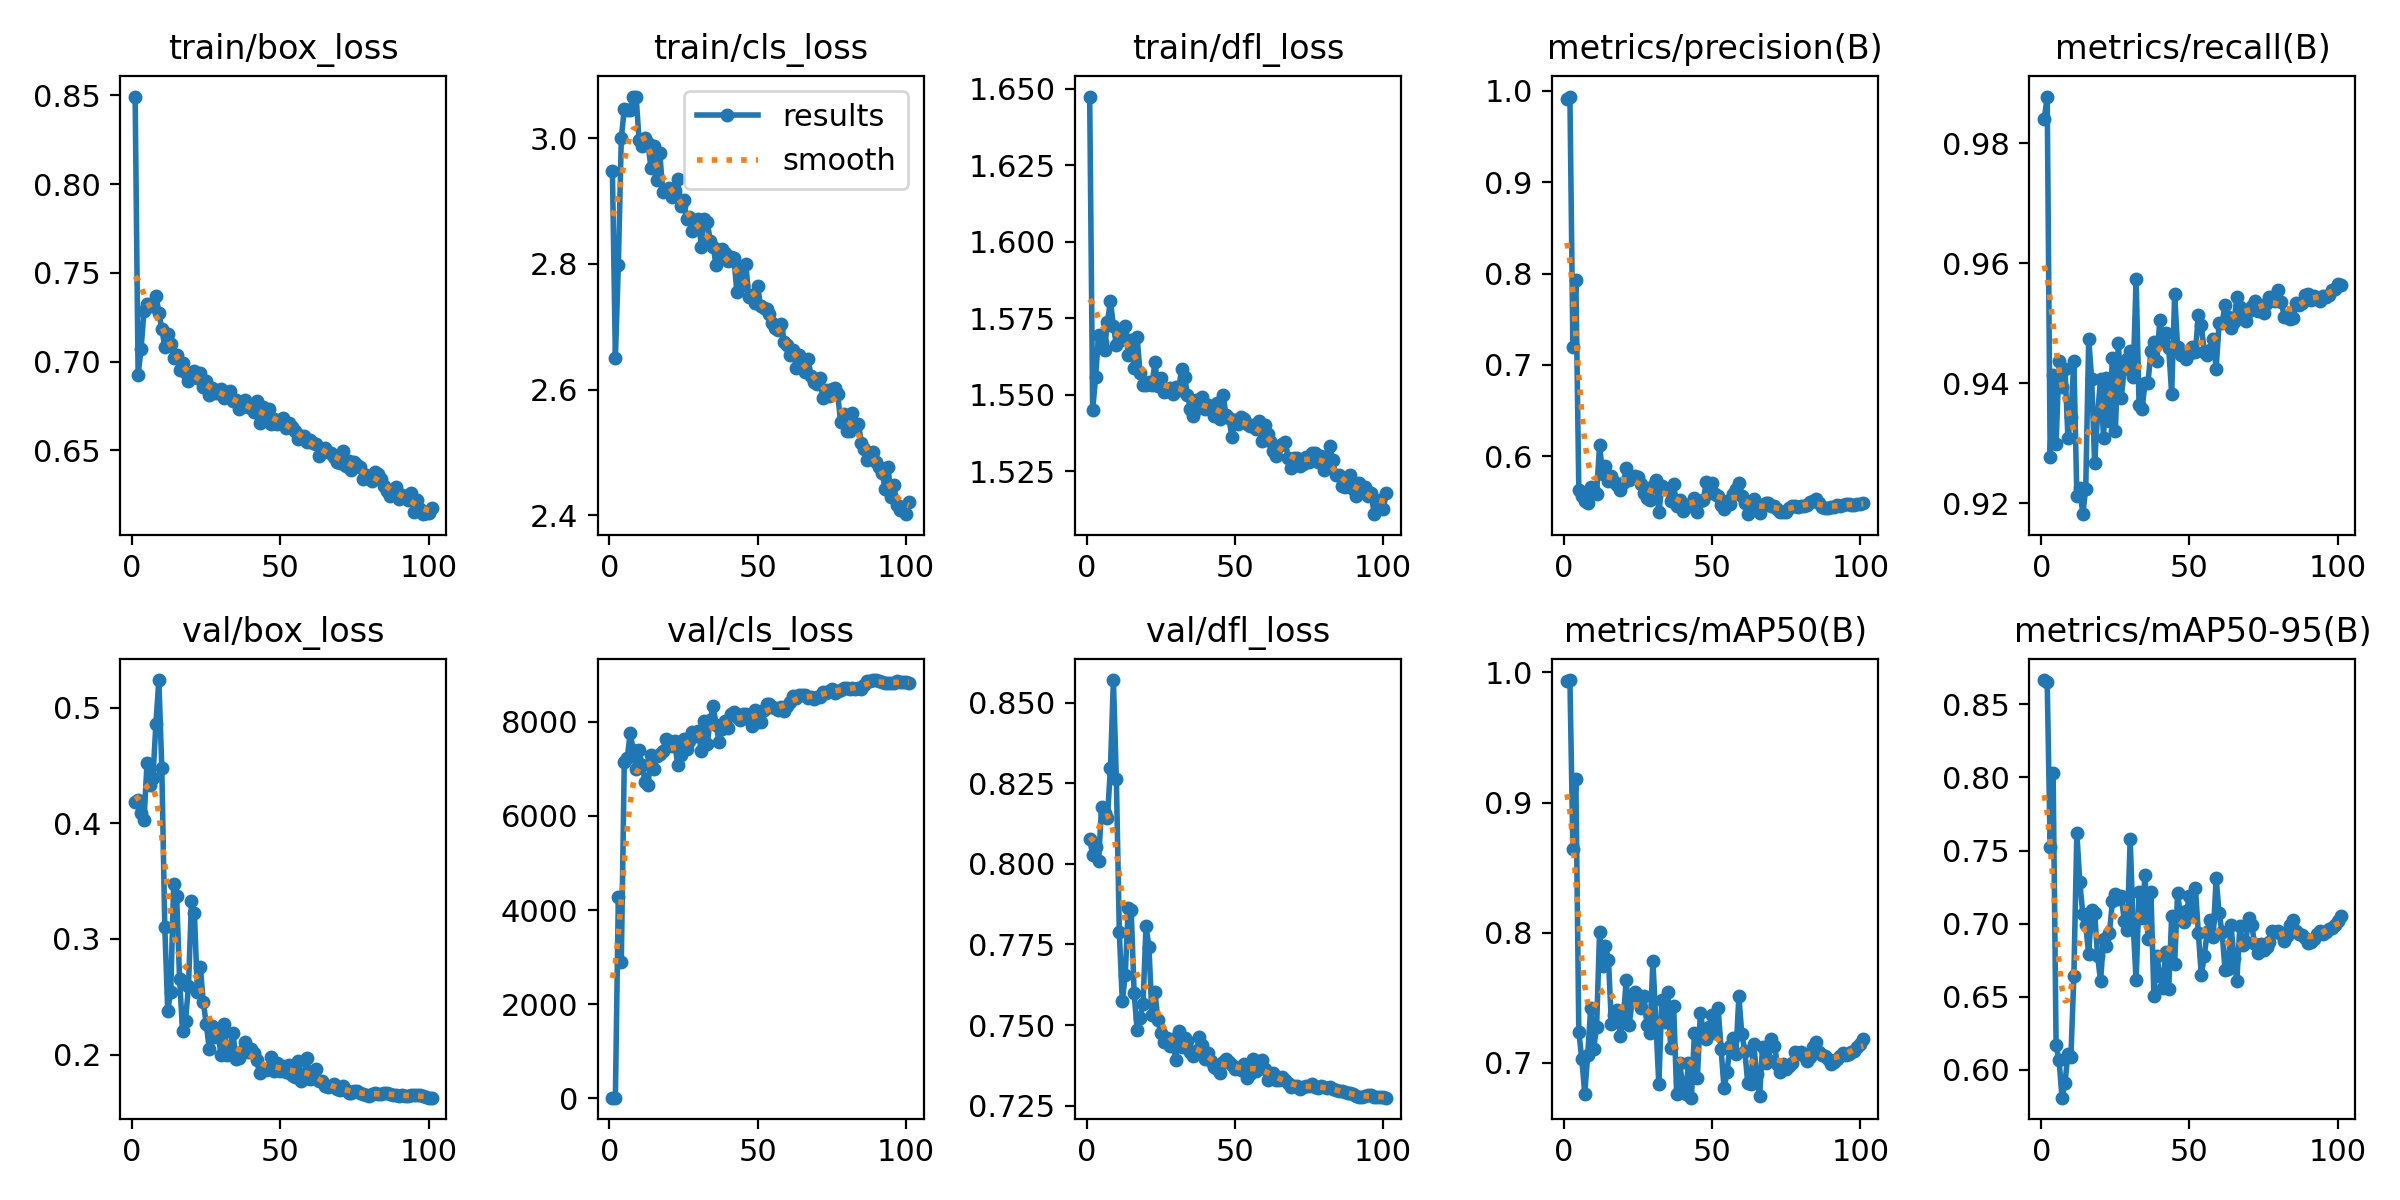

The file beside this chart, header and first rows:
epoch, time, train/box_loss, train/cls_loss, train/dfl_loss, metrics/precision(B), metrics/recall(B), metrics/mAP50(B), metrics/mAP50-95(B), val/box_loss, val/cls_loss, val/dfl_loss, lr/pg0, lr/pg1, lr/pg2
1, 32.28, 0.8494, 2.948, 1.647, 0.991, 0.9839, 0.9933, 0.8666, 0.4188, 13.55, 0.8076, 0.003322, 0.003322, 0.003322
2, 67.51, 0.6924, 2.651, 1.545, 0.9936, 0.9877, 0.9941, 0.865, 0.4198, 13.8, 0.8029, 0.006654, 0.006654, 0.006654
3, 103.2, 0.7073, 2.799, 1.556, 0.72, 0.9277, 0.864, 0.7524, 0.4093, 4285, 0.8051, 0.009984, 0.009984, 0.009984
4, 138.6, 0.7286, 3, 1.57, 0.7933, 0.9414, 0.9182, 0.8032, 0.4032, 2889, 0.8008, 0.009991, 0.009991, 0.009991
5, 174.2, 0.7326, 3.046, 1.567, 0.5628, 0.9299, 0.7236, 0.6166, 0.4518, 7143, 0.8178, 0.009985, 0.009985, 0.009985
6, 209.5, 0.7313, 3.045, 1.565, 0.5564, 0.9436, 0.7031, 0.6064, 0.433, 7220, 0.8158, 0.009976, 0.009976, 0.009976
7, 245.3, 0.7311, 3.045, 1.574, 0.5516, 0.9393, 0.6762, 0.5809, 0.439, 7760, 0.8143, 0.009966, 0.009966, 0.009966
8, 280.9, 0.7369, 3.066, 1.581, 0.5489, 0.9424, 0.7061, 0.5908, 0.4858, 7410, 0.8299, 0.009953, 0.009953, 0.009953
9, 316.2, 0.7275, 3.066, 1.573, 0.5665, 0.9308, 0.7418, 0.611, 0.5239, 7006, 0.8571, 0.009939, 0.009939, 0.009939
10, 351.6, 0.7185, 2.997, 1.566, 0.5622, 0.9344, 0.7109, 0.609, 0.4478, 7391, 0.8263, 0.009923, 0.009923, 0.009923
11, 387.4, 0.7084, 2.988, 1.568, 0.5592, 0.9438, 0.7275, 0.6644, 0.3107, 7089, 0.7788, 0.009905, 0.009905, 0.009905
12, 423.1, 0.7157, 3, 1.57, 0.6127, 0.9212, 0.8003, 0.7621, 0.2379, 6724, 0.7575, 0.009885, 0.009885, 0.009885
13, 457.9, 0.7099, 2.993, 1.572, 0.5806, 0.9226, 0.7747, 0.7282, 0.2541, 6647, 0.7654, 0.009863, 0.009863, 0.009863
14, 493.3, 0.702, 2.952, 1.563, 0.589, 0.9182, 0.79, 0.7069, 0.3477, 7289, 0.7864, 0.00984, 0.00984, 0.00984
15, 528.3, 0.704, 2.987, 1.568, 0.5727, 0.9224, 0.7793, 0.6989, 0.3375, 7007, 0.7857, 0.009814, 0.009814, 0.009814
16, 563.9, 0.6954, 2.934, 1.559, 0.5787, 0.9474, 0.7295, 0.679, 0.265, 7266, 0.7598, 0.009787, 0.009787, 0.009787
17, 599.3, 0.6994, 2.976, 1.569, 0.5723, 0.9407, 0.7365, 0.7091, 0.2205, 7324, 0.7486, 0.009758, 0.009758, 0.009758
18, 634.8, 0.6934, 2.914, 1.557, 0.5685, 0.9267, 0.7403, 0.7074, 0.2294, 7368, 0.7521, 0.009727, 0.009727, 0.009727
19, 670.2, 0.6893, 2.917, 1.553, 0.5637, 0.9348, 0.7208, 0.6779, 0.2591, 7630, 0.7567, 0.009694, 0.009694, 0.009694
20, 705.9, 0.6922, 2.921, 1.553, 0.5708, 0.9407, 0.7342, 0.6606, 0.3327, 7584, 0.7807, 0.00966, 0.00966, 0.00966
21, 741.1, 0.6945, 2.906, 1.554, 0.5868, 0.9309, 0.7635, 0.6893, 0.3223, 7481, 0.7742, 0.009623, 0.009623, 0.009623
22, 776.3, 0.6905, 2.916, 1.553, 0.5746, 0.9408, 0.729, 0.6843, 0.2543, 7592, 0.7531, 0.009585, 0.009585, 0.009585
23, 811.5, 0.6934, 2.934, 1.561, 0.5776, 0.9337, 0.7482, 0.6934, 0.2753, 7084, 0.7603, 0.009545, 0.009545, 0.009545
24, 846.9, 0.6858, 2.892, 1.553, 0.5781, 0.9441, 0.7543, 0.7154, 0.2453, 7302, 0.7517, 0.009504, 0.009504, 0.009504
25, 882.1, 0.689, 2.901, 1.556, 0.5776, 0.932, 0.7518, 0.7202, 0.2264, 7643, 0.7475, 0.00946, 0.00946, 0.00946
26, 917.6, 0.6815, 2.871, 1.551, 0.5701, 0.9467, 0.7425, 0.717, 0.2052, 7421, 0.7448, 0.009416, 0.009416, 0.009416
27, 952.9, 0.6853, 2.874, 1.551, 0.5601, 0.9376, 0.7514, 0.7189, 0.2251, 7590, 0.7459, 0.009369, 0.009369, 0.009369
28, 988.2, 0.6821, 2.853, 1.552, 0.5545, 0.9424, 0.7288, 0.702, 0.2152, 7792, 0.7435, 0.009321, 0.009321, 0.009321
29, 1024, 0.6824, 2.863, 1.55, 0.5524, 0.944, 0.7229, 0.6957, 0.2171, 7687, 0.7458, 0.009271, 0.009271, 0.009271
30, 1059, 0.6843, 2.872, 1.552, 0.5677, 0.9453, 0.7784, 0.7576, 0.1997, 7806, 0.7393, 0.009219, 0.009219, 0.009219
31, 1094, 0.6792, 2.827, 1.552, 0.5742, 0.9411, 0.7308, 0.699, 0.2269, 7369, 0.7481, 0.009166, 0.009166, 0.009166
32, 1130, 0.6812, 2.872, 1.559, 0.5392, 0.9573, 0.6835, 0.6611, 0.1998, 8021, 0.7431, 0.009111, 0.009111, 0.009111
33, 1165, 0.6834, 2.866, 1.556, 0.567, 0.9364, 0.748, 0.7218, 0.2056, 7527, 0.7459, 0.009055, 0.009055, 0.009055
34, 1200, 0.6777, 2.837, 1.55, 0.5642, 0.9357, 0.7313, 0.7037, 0.2187, 8036, 0.7452, 0.008997, 0.008997, 0.008997
35, 1236, 0.6783, 2.827, 1.545, 0.5643, 0.94, 0.7544, 0.7333, 0.196, 8332, 0.7415, 0.008937, 0.008937, 0.008937
36, 1271, 0.6732, 2.798, 1.543, 0.551, 0.94, 0.7116, 0.6897, 0.1974, 7928, 0.7404, 0.008876, 0.008876, 0.008876
37, 1307, 0.6762, 2.811, 1.548, 0.57, 0.9454, 0.7439, 0.7213, 0.203, 7573, 0.7419, 0.008814, 0.008814, 0.008814
38, 1342, 0.6785, 2.824, 1.546, 0.5456, 0.9468, 0.6763, 0.6503, 0.2111, 7844, 0.7463, 0.00875, 0.00875, 0.00875
39, 1378, 0.6744, 2.817, 1.549, 0.5517, 0.9437, 0.6998, 0.6781, 0.2019, 8007, 0.744, 0.008685, 0.008685, 0.008685
40, 1413, 0.6737, 2.805, 1.545, 0.5403, 0.9505, 0.684, 0.6639, 0.2051, 7872, 0.7394, 0.008618, 0.008618, 0.008618
41, 1448, 0.6716, 2.811, 1.547, 0.5473, 0.9469, 0.6759, 0.6561, 0.2013, 8158, 0.7413, 0.00855, 0.00855, 0.00855
42, 1484, 0.6776, 2.809, 1.546, 0.5467, 0.9484, 0.6996, 0.6808, 0.1949, 8208, 0.7387, 0.008481, 0.008481, 0.008481
43, 1519, 0.6656, 2.755, 1.543, 0.5458, 0.9458, 0.6733, 0.6552, 0.1844, 8099, 0.7369, 0.00841, 0.00841, 0.00841
44, 1554, 0.6742, 2.793, 1.547, 0.5548, 0.9382, 0.7229, 0.7051, 0.187, 8029, 0.7362, 0.008338, 0.008338, 0.008338
45, 1590, 0.6699, 2.766, 1.542, 0.5395, 0.9549, 0.6881, 0.6725, 0.1868, 8159, 0.7352, 0.008265, 0.008265, 0.008265
46, 1625, 0.6733, 2.8, 1.55, 0.5509, 0.946, 0.7383, 0.721, 0.1882, 8171, 0.7387, 0.00819, 0.00819, 0.00819
47, 1661, 0.6647, 2.748, 1.543, 0.5523, 0.9447, 0.7249, 0.7042, 0.1979, 8063, 0.7396, 0.008115, 0.008115, 0.008115
48, 1696, 0.6675, 2.75, 1.542, 0.572, 0.9447, 0.718, 0.7009, 0.1857, 7909, 0.7384, 0.008038, 0.008038, 0.008038
49, 1732, 0.665, 2.738, 1.536, 0.5594, 0.944, 0.7274, 0.7084, 0.1923, 8244, 0.7376, 0.00796, 0.00796, 0.00796
50, 1767, 0.6674, 2.764, 1.542, 0.571, 0.9449, 0.7365, 0.719, 0.1854, 8002, 0.7363, 0.00788, 0.00788, 0.00788
51, 1802, 0.6684, 2.733, 1.541, 0.5584, 0.9461, 0.7232, 0.7054, 0.1897, 7998, 0.7366, 0.0078, 0.0078, 0.0078
52, 1838, 0.6628, 2.729, 1.543, 0.5568, 0.9452, 0.7419, 0.7246, 0.1849, 8254, 0.7361, 0.007719, 0.007719, 0.007719
53, 1873, 0.6653, 2.728, 1.542, 0.5473, 0.9513, 0.7107, 0.6934, 0.1909, 8370, 0.738, 0.007636, 0.007636, 0.007636
54, 1909, 0.663, 2.72, 1.541, 0.5426, 0.9496, 0.6804, 0.6647, 0.1828, 8385, 0.7336, 0.007553, 0.007553, 0.007553
55, 1944, 0.6607, 2.706, 1.54, 0.5513, 0.9452, 0.6931, 0.6777, 0.1803, 8308, 0.7349, 0.007469, 0.007469, 0.007469
56, 1980, 0.6565, 2.698, 1.54, 0.5479, 0.9447, 0.7128, 0.6943, 0.1944, 8298, 0.7395, 0.007383, 0.007383, 0.007383
57, 2015, 0.6581, 2.695, 1.539, 0.5587, 0.9455, 0.719, 0.7025, 0.1772, 8248, 0.7358, 0.007297, 0.007297, 0.007297
58, 2050, 0.6583, 2.704, 1.541, 0.5641, 0.9473, 0.7069, 0.6906, 0.183, 8305, 0.7368, 0.00721, 0.00721, 0.00721
59, 2086, 0.6547, 2.676, 1.535, 0.5708, 0.9424, 0.7511, 0.7309, 0.1968, 8227, 0.7391, 0.007122, 0.007122, 0.007122
60, 2121, 0.6557, 2.672, 1.54, 0.5571, 0.95, 0.7222, 0.7072, 0.1786, 8338, 0.7363, 0.007034, 0.007034, 0.007034
... 41 more rows
